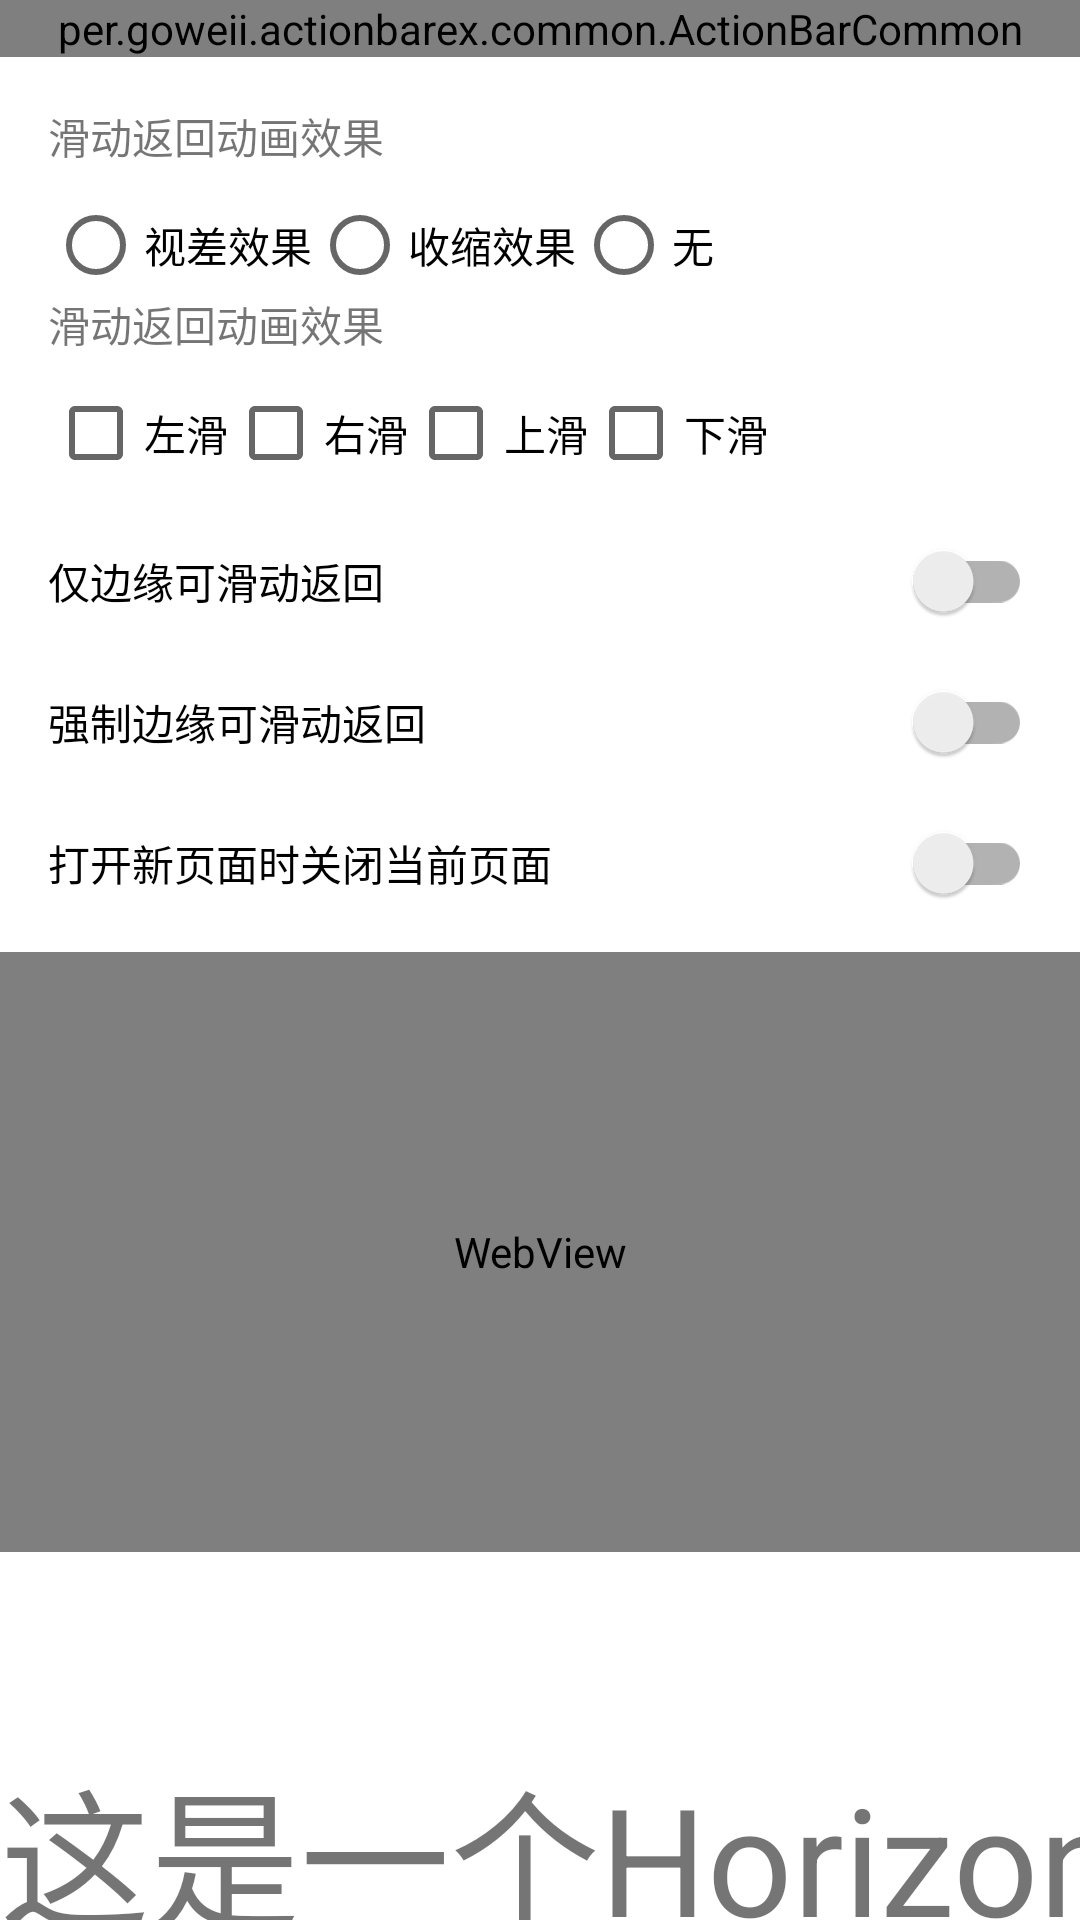

Layout XML and referenced resources for this Android screen:
<!-- AndroidManifest.xml: application theme AppTheme -->
<!-- res/layout/activity_swipe_back.xml -->
<?xml version="1.0" encoding="utf-8"?>
<LinearLayout xmlns:android="http://schemas.android.com/apk/res/android"
    xmlns:app="http://schemas.android.com/apk/res-auto"
    xmlns:tools="http://schemas.android.com/tools"
    android:layout_width="match_parent"
    android:layout_height="match_parent"
    android:background="@android:color/white"
    android:orientation="vertical"
    tools:context=".MainActivity">

    <per.example.actionbarex.common.ActionBarCommon
        android:id="@+id/abc"
        android:layout_width="match_parent"
        android:layout_height="wrap_content"
        android:background="@color/colorPrimary"
        app:ab_autoImmersion="true"
        app:ab_titleBarHeight="44dp"
        app:abc_titleText="@string/app_name"
        app:abc_rightText="模拟重建APP"
        app:abc_leftText="打开新页面"
        app:abc_leftTextColor="#ccffffff"
        app:abc_rightTextColor="#ccffffff"
        app:abc_titleTextColor="@android:color/white" />

    <LinearLayout
        android:layout_width="match_parent"
        android:layout_height="wrap_content"
        android:orientation="vertical"
        android:padding="16dp">

        <TextView
            android:layout_width="wrap_content"
            android:layout_height="wrap_content"
            android:text="滑动返回动画效果" />

        <RadioGroup
            android:id="@+id/rg_transformer"
            android:layout_width="match_parent"
            android:layout_height="wrap_content"
            android:layout_marginTop="10dp"
            android:orientation="horizontal">

            <RadioButton
                android:id="@+id/rb_parallax"
                android:layout_width="wrap_content"
                android:layout_height="wrap_content"
                android:text="视差效果" />

            <RadioButton
                android:id="@+id/rb_shrink"
                android:layout_width="wrap_content"
                android:layout_height="wrap_content"
                android:text="收缩效果" />

            <RadioButton
                android:id="@+id/rb_nothing"
                android:layout_width="wrap_content"
                android:layout_height="wrap_content"
                android:text="无" />

        </RadioGroup>

        <TextView
            android:layout_width="wrap_content"
            android:layout_height="wrap_content"
            android:text="滑动返回动画效果" />

        <LinearLayout
            android:id="@+id/ll_direction"
            android:layout_width="match_parent"
            android:layout_height="wrap_content"
            android:layout_marginTop="10dp"
            android:orientation="horizontal">

            <CheckBox
                android:id="@+id/cb_left"
                android:layout_width="wrap_content"
                android:layout_height="wrap_content"
                android:text="左滑" />

            <CheckBox
                android:id="@+id/cb_right"
                android:layout_width="wrap_content"
                android:layout_height="wrap_content"
                android:text="右滑" />

            <CheckBox
                android:id="@+id/cb_top"
                android:layout_width="wrap_content"
                android:layout_height="wrap_content"
                android:text="上滑" />

            <CheckBox
                android:id="@+id/cb_bottom"
                android:layout_width="wrap_content"
                android:layout_height="wrap_content"
                android:text="下滑" />

        </LinearLayout>

        <androidx.appcompat.widget.SwitchCompat
            android:id="@+id/sw_only_edge"
            android:layout_width="match_parent"
            android:layout_height="wrap_content"
            android:layout_marginTop="20dp"
            android:text="仅边缘可滑动返回" />

        <androidx.appcompat.widget.SwitchCompat
            android:id="@+id/sw_force_edge"
            android:layout_width="match_parent"
            android:layout_height="wrap_content"
            android:layout_marginTop="20dp"
            android:text="强制边缘可滑动返回" />

        <androidx.appcompat.widget.SwitchCompat
            android:id="@+id/sw_close_self_on_open_activity"
            android:layout_width="match_parent"
            android:layout_height="wrap_content"
            android:layout_marginTop="20dp"
            android:text="打开新页面时关闭当前页面" />

    </LinearLayout>

    <WebView
        android:id="@+id/web_view"
        android:layout_width="match_parent"
        android:layout_height="200dp" />

    <androidx.core.widget.NestedScrollView
        android:layout_width="match_parent"
        android:layout_height="match_parent"
        android:background="#f5f5f5">

        <LinearLayout
            android:layout_width="match_parent"
            android:layout_height="wrap_content"
            android:orientation="vertical">

            <HorizontalScrollView
                android:id="@+id/hsv"
                android:layout_width="match_parent"
                android:layout_height="200dp"
                android:background="#fff">

                <TextView
                    android:layout_width="2000dp"
                    android:layout_height="match_parent"
                    android:gravity="center_vertical"
                    android:text="这是一个HorizontalScrollView"
                    android:textSize="50dp" />

            </HorizontalScrollView>

            <androidx.recyclerview.widget.RecyclerView
                android:id="@+id/rv"
                android:layout_width="match_parent"
                android:layout_height="200dp"
                android:layout_marginTop="5dp"
                android:background="#fff" />

            <androidx.viewpager.widget.ViewPager
                android:id="@+id/vp"
                android:layout_width="match_parent"
                android:layout_height="200dp"
                android:layout_marginTop="5dp"
                android:background="#fff" />

        </LinearLayout>

    </androidx.core.widget.NestedScrollView>

</LinearLayout>
<!-- resources referenced by this layout -->
<resources>
  <style name="AppTheme" parent="Theme.AppCompat.Light.DarkActionBar">
          <item name="colorPrimary">@color/colorPrimary</item>
          <item name="colorPrimaryDark">@color/colorPrimaryDark</item>
          <item name="colorAccent">@color/colorAccent</item>
          <item name="android:windowActionBar">false</item>
          <item name="android:windowNoTitle">true</item>
      </style>
  <!-- not gathered from this repository: default colours our renderer supplied (Android Studio template values) -->
  <color name="colorPrimary">#FF6200EE</color>
  <color name="colorPrimaryDark">#FF3700B3</color>
  <color name="colorAccent">#FF03DAC5</color>
</resources>
